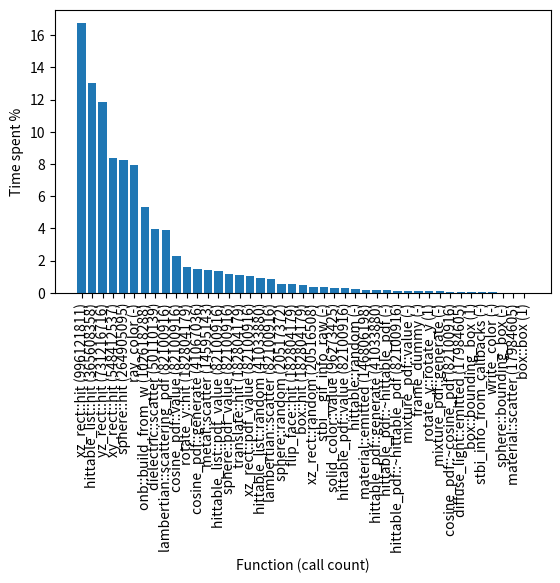

The matplotlib source for this figure:
import re
import matplotlib.pyplot as plt
import numpy as np

text = """
 16.75     11.57    11.57 996121811     0.00     0.00  xz_rect::hit(ray const&, double, double, hit_record&) const
 13.00     20.54     8.98 365608358     0.00     0.00  hittable_list::hit(ray const&, double, double, hit_record&) const
 11.87     28.73     8.19 731216716     0.00     0.00  yz_rect::hit(ray const&, double, double, hit_record&) const
  8.39     34.52     5.79 548412537     0.00     0.00  xy_rect::hit(ray const&, double, double, hit_record&) const
  8.24     40.21     5.69 264905095     0.00     0.00  sphere::hit(ray const&, double, double, hit_record&) const
  7.94     45.69     5.48     -        -         -     ray_color(ray const&, vec3 const&, hittable const&, std::shared_ptr<hittable>, int)
  5.33     49.37     3.68 102618288     0.00     0.00  onb::build_from_w(vec3 const&)
  3.98     52.12     2.75 50110139     0.00     0.00  dielectric::scatter(ray const&, hit_record const&, scatter_record&) const
  3.91     54.82     2.70 82100916     0.00     0.00  lambertian::scattering_pdf(ray const&, hit_record const&, ray const&) const
  2.27     56.39     1.57 82100916     0.00     0.00  cosine_pdf::value(vec3 const&) const
  1.59     58.77     1.10 182804179     0.00     0.00  rotate_y::hit(ray const&, double, double, hit_record&) const
  1.45     59.77     1.00 41067036     0.00     0.00  cosine_pdf::generate() const
  1.39     60.73     0.96 14595143     0.00     0.00  metal::scatter(ray const&, hit_record const&, scatter_record&) const
  1.35     61.66     0.93 82100916     0.00     0.00  hittable_list::pdf_value(vec3 const&, vec3 const&) const
  1.16     62.47     0.80 82100916     0.00     0.00  sphere::pdf_value(vec3 const&, vec3 const&) const
  1.13     63.25     0.78 182804179     0.00     0.00  translate::hit(ray const&, double, double, hit_record&) const
  1.07     63.99     0.74 82100916     0.00     0.00  xz_rect::pdf_value(vec3 const&, vec3 const&) const
  0.94     64.64     0.65 41033880     0.00     0.00  hittable_list::random(vec3 const&) const
  0.87     65.24     0.60 82100916     0.00     0.00  lambertian::scatter(ray const&, hit_record const&, scatter_record&) const
  0.57     65.63     0.39 20517372     0.00     0.00  sphere::random(vec3 const&) const
  0.52     65.99     0.36 182804179     0.00     0.00  flip_face::hit(ray const&, double, double, hit_record&) const
  0.46     66.31     0.32 182804179     0.00     0.00  box::hit(ray const&, double, double, hit_record&) const
  0.36     66.56     0.25 20516508     0.00     0.00  xz_rect::random(vec3 const&) const
  0.33     66.79     0.23      -        -         -   stbi__gif_info_raw(stbi__context*, int*, int*, int*)
  0.28     67.20     0.19 96273425     0.00     0.00  solid_color::value(double, double, vec3 const&) const
  0.28     67.39     0.19 82100916     0.00     0.00  hittable_pdf::value(vec3 const&) const
  0.23     67.92     0.16      -        -         -   hittable::random(vec3 const&) const
  0.17     68.04     0.12 146806198     0.00     0.00  material::emitted(ray const&, hit_record const&, double, double, vec3 const&) const
  0.17     68.16     0.12 41033880     0.00     0.00  hittable_pdf::generate() const
  0.16     68.27     0.11      -        -         -   hittable_pdf::~hittable_pdf()
  0.13     68.36     0.09 82100916     0.00     0.00  hittable_pdf::~hittable_pdf()
  0.12     68.52     0.08     -        -         -    mixture_pdf::value(vec3 const&) const
  0.12     68.60     0.08     -        -         -    frame_dummy
  0.10     68.67     0.07        1    70.01   100.01  rotate_y::rotate_y(std::shared_ptr<hittable>, double)
  0.09     68.73     0.06    -        -          -   mixture_pdf::generate() const
  0.07     68.78     0.05 82100916     0.00     0.00  cosine_pdf::~cosine_pdf()
  0.07     68.88     0.05 17984605     0.00     0.00  diffuse_light::emitted(ray const&, hit_record const&, double, double, vec3 const&) const
  0.04     68.94     0.03        1    30.00    30.00  box::bounding_box(double, double, aabb&) const
  0.04     68.97     0.03    -        -         -     stbi_info_from_callbacks
  0.03     68.99     0.02    -        -         -     write_color(std::ostream&, vec3, int)
  0.01     69.03     0.01    -        -         -     sphere::bounding_box(double, double, aabb&) const
  0.00     69.03     0.00 17984605     0.00     0.00  material::scatter(ray const&, hit_record const&, scatter_record&) const
  0.00     69.03     0.00        1     0.00     0.00  box::box(vec3 const&, vec3 const&, std::shared_ptr<material>)
"""


lines = [x.strip().split(maxsplit=6) for x in text.split("\n") if x.strip() != ""]

functions = [f'{x[6].split("(")[0]} ({x[3]})' for x in lines]
totalTime = [float(x[0]) for x in lines]
x_pos = np.arange(len(functions))

plt.bar(x_pos,totalTime)
plt.xticks(x_pos, functions, rotation=90)
plt.subplots_adjust(bottom=0.4, top=0.99)
plt.ylabel('Time spent %')
plt.xlabel('Function (call count)')

plt.show()
